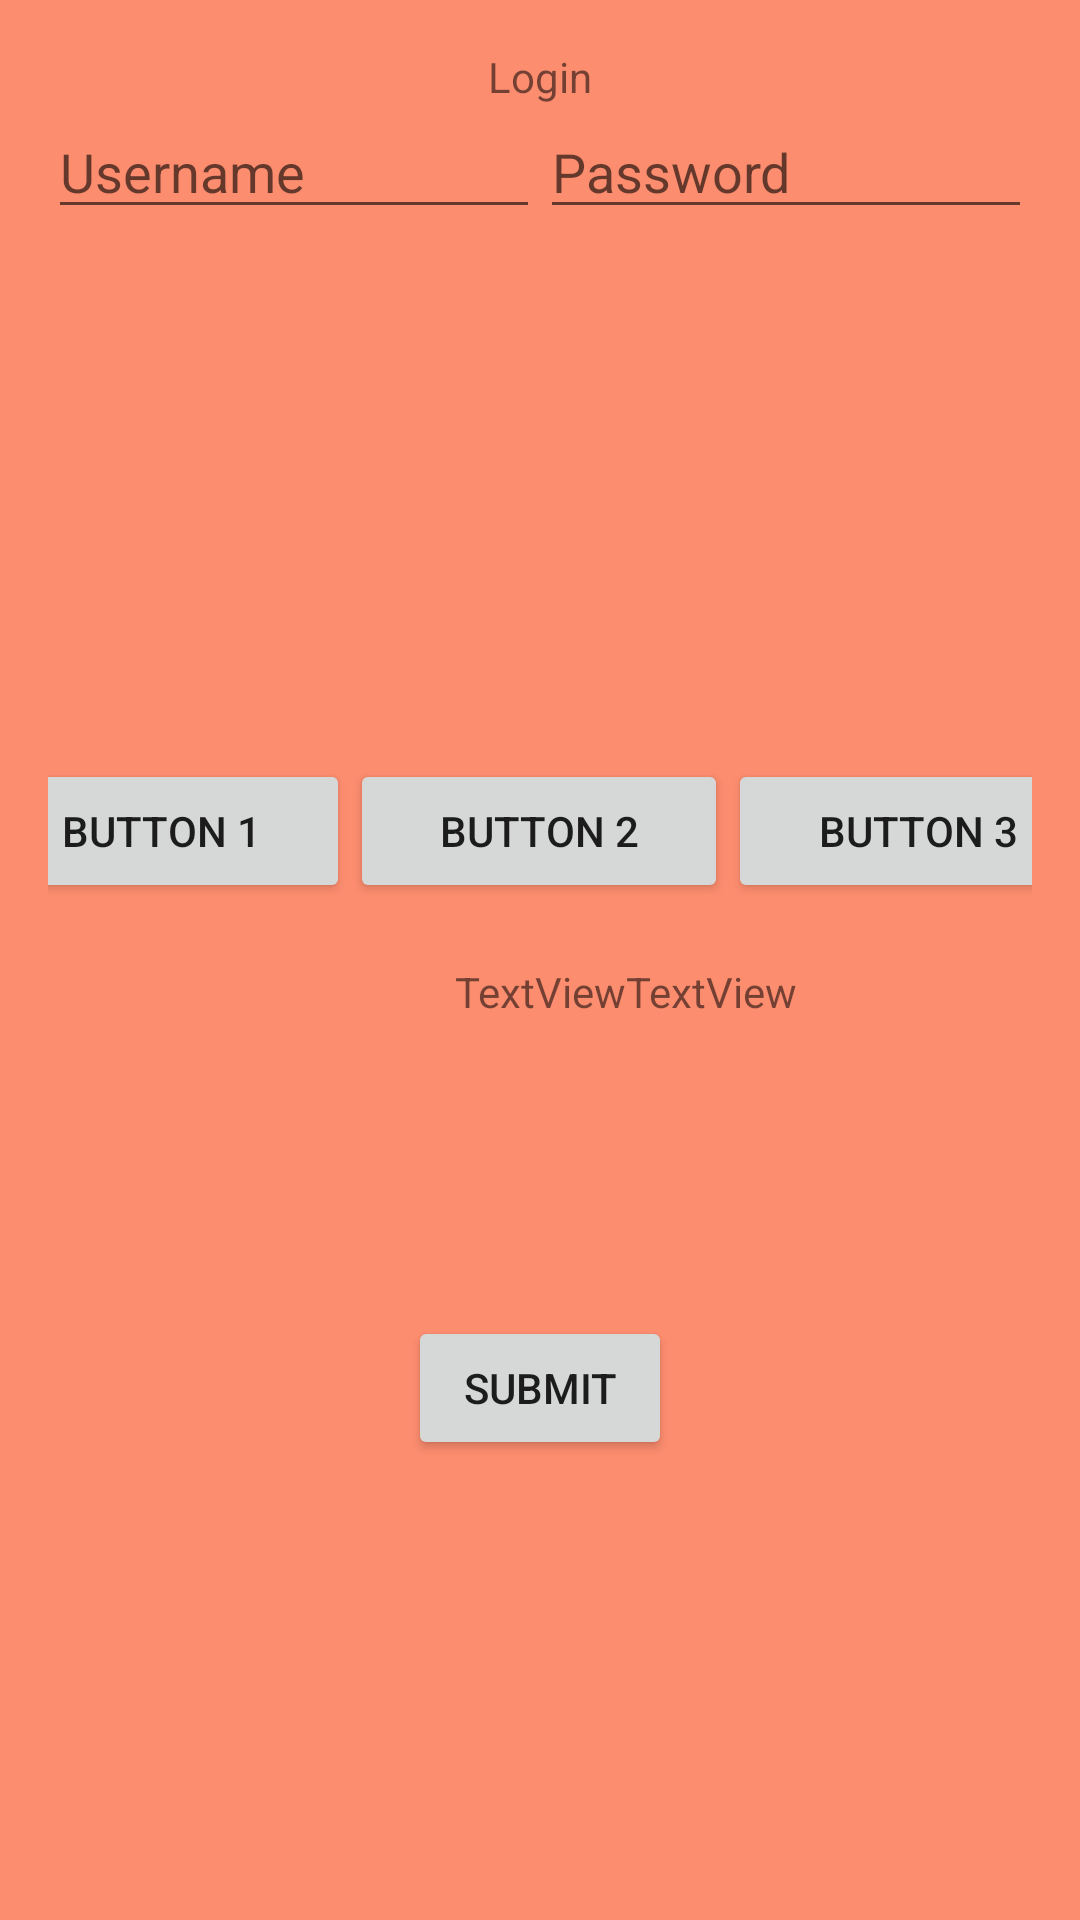

Produce the Android XML layout that renders to this screen, including the resource entries it uses.
<!-- AndroidManifest.xml: application theme AppTheme -->
<!-- res/layout/activity_constraint_layout.xml -->
<?xml version="1.0" encoding="utf-8"?>
<android.support.constraint.ConstraintLayout xmlns:android="http://schemas.android.com/apk/res/android"
    xmlns:app="http://schemas.android.com/apk/res-auto"
    xmlns:tools="http://schemas.android.com/tools"
    android:layout_width="match_parent"
    android:layout_height="match_parent"
    android:background="@color/orange"
    android:padding="16dp"
    tools:context=".MainActivity">

    <TextView
        android:id="@+id/login_label"
        android:layout_width="wrap_content"
        android:layout_height="wrap_content"
        android:text="Login"
        app:layout_constraintBottom_toTopOf="@+id/username_edit"
        app:layout_constraintEnd_toEndOf="parent"
        app:layout_constraintStart_toStartOf="parent"
        app:layout_constraintTop_toTopOf="parent" />

    <EditText
        android:id="@+id/username_edit"
        android:layout_width="0dp"
        android:layout_height="wrap_content"
        android:hint="Username"
        app:layout_constraintEnd_toStartOf="@id/password_edit"
        app:layout_constraintStart_toStartOf="parent"
        app:layout_constraintTop_toBottomOf="@+id/login_label" />

    <EditText
        android:id="@+id/password_edit"
        android:layout_width="0dp"
        android:layout_height="wrap_content"
        android:hint="Password"
        app:layout_constraintBottom_toBottomOf="@id/username_edit"
        app:layout_constraintEnd_toEndOf="parent"
        app:layout_constraintStart_toEndOf="@id/username_edit"
        app:layout_constraintTop_toTopOf="@+id/username_edit" />

    <Button
        android:id="@+id/button7"
        android:layout_width="wrap_content"
        android:layout_height="wrap_content"
        android:text="Submit"
        app:layout_constraintBottom_toBottomOf="parent"
        app:layout_constraintEnd_toEndOf="parent"
        app:layout_constraintStart_toStartOf="parent"
        app:layout_constraintTop_toTopOf="@+id/guideline" />

    <android.support.constraint.Guideline
        android:id="@+id/guideline"
        android:layout_width="wrap_content"
        android:layout_height="wrap_content"
        android:orientation="horizontal"
        app:layout_constraintGuide_end="323dp" />

    <Button
        android:id="@+id/button1"
        android:layout_width="126dp"
        android:layout_height="wrap_content"
        android:text="Button 1"
        app:layout_constraintBottom_toTopOf="@id/guideline"
        app:layout_constraintEnd_toStartOf="@id/button2"
        app:layout_constraintHorizontal_chainStyle="spread"
        app:layout_constraintStart_toStartOf="parent" />

    <Button
        android:id="@+id/button2"
        android:layout_width="126dp"
        android:layout_height="wrap_content"
        android:text="Button 2"
        app:layout_constraintBottom_toTopOf="@id/guideline"
        app:layout_constraintEnd_toStartOf="@id/button3"
        app:layout_constraintStart_toEndOf="@id/button1" />

    <Button
        android:id="@+id/button3"
        android:layout_width="127dp"
        android:layout_height="wrap_content"
        android:text="Button 3"
        app:layout_constraintBottom_toTopOf="@id/guideline"
        app:layout_constraintEnd_toEndOf="parent"
        app:layout_constraintStart_toEndOf="@id/button2" />

    <ImageView
        android:id="@+id/imageView"
        android:layout_width="wrap_content"
        android:layout_height="wrap_content"
        app:layout_constraintBottom_toTopOf="@+id/button2"
        app:layout_constraintEnd_toEndOf="parent"
        app:layout_constraintStart_toStartOf="parent"
        app:layout_constraintTop_toBottomOf="@+id/username_edit"
        tools:srcCompat="@tools:sample/avatars[14]" />

    <TextView
        android:id="@+id/textView"
        android:layout_width="wrap_content"
        android:layout_height="wrap_content"
        android:layout_marginTop="20dp"
        android:text="TextView"
        app:layout_constraintEnd_toEndOf="parent"
        app:layout_constraintStart_toStartOf="parent"
        app:layout_constraintTop_toBottomOf="@+id/button2" />

    <TextView
        android:id="@+id/text"
        android:layout_width="wrap_content"
        android:layout_height="wrap_content"
        android:text="TextView"
        app:layout_constraintBaseline_toBaselineOf="@+id/textView"
        app:layout_constraintEnd_toEndOf="parent"
        app:layout_constraintHorizontal_bias="0.0"
        app:layout_constraintStart_toEndOf="@+id/textView" />

    <android.support.constraint.Guideline
        android:id="@+id/guideline2"
        android:layout_width="wrap_content"
        android:layout_height="wrap_content"
        android:orientation="vertical"
        app:layout_constraintGuide_end="341dp" />

    <android.support.constraint.Guideline
        android:id="@+id/guideline3"
        android:layout_width="wrap_content"
        android:layout_height="wrap_content"
        android:orientation="horizontal"
        app:layout_constraintGuide_begin="20dp" />

</android.support.constraint.ConstraintLayout>
<!-- resources referenced by this layout -->
<resources>
  <color name="orange">#FD8D6F</color>
  <style name="AppTheme" parent="Theme.AppCompat.Light.DarkActionBar">
          
          <item name="colorPrimary">@color/colorPrimary</item>
          <item name="colorPrimaryDark">@color/colorPrimaryDark</item>
          <item name="colorAccent">@color/colorAccent</item>
      </style>
  <color name="colorPrimary">#008577</color>
  <color name="colorPrimaryDark">#00574B</color>
  <color name="colorAccent">#D81B60</color>
</resources>
